4-way image classification set "data" from GitHub (teukumunawark/Coffee-Bean-Prediction-Api); label vocabulary: defect, longberry, peaberry, premium.

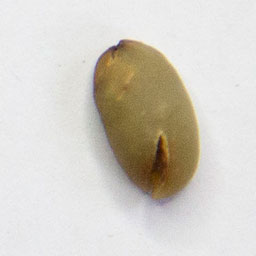
Label: defect

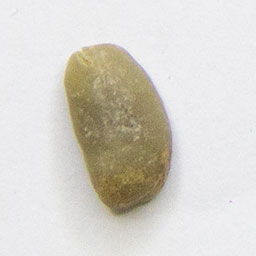
Label: longberry

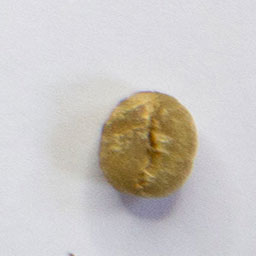
Label: peaberry

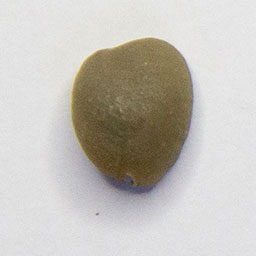
Label: premium

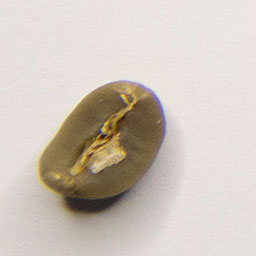
Label: premium

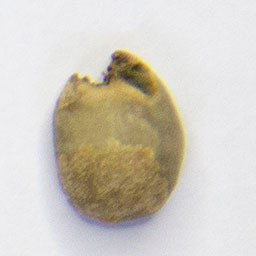
Label: defect
